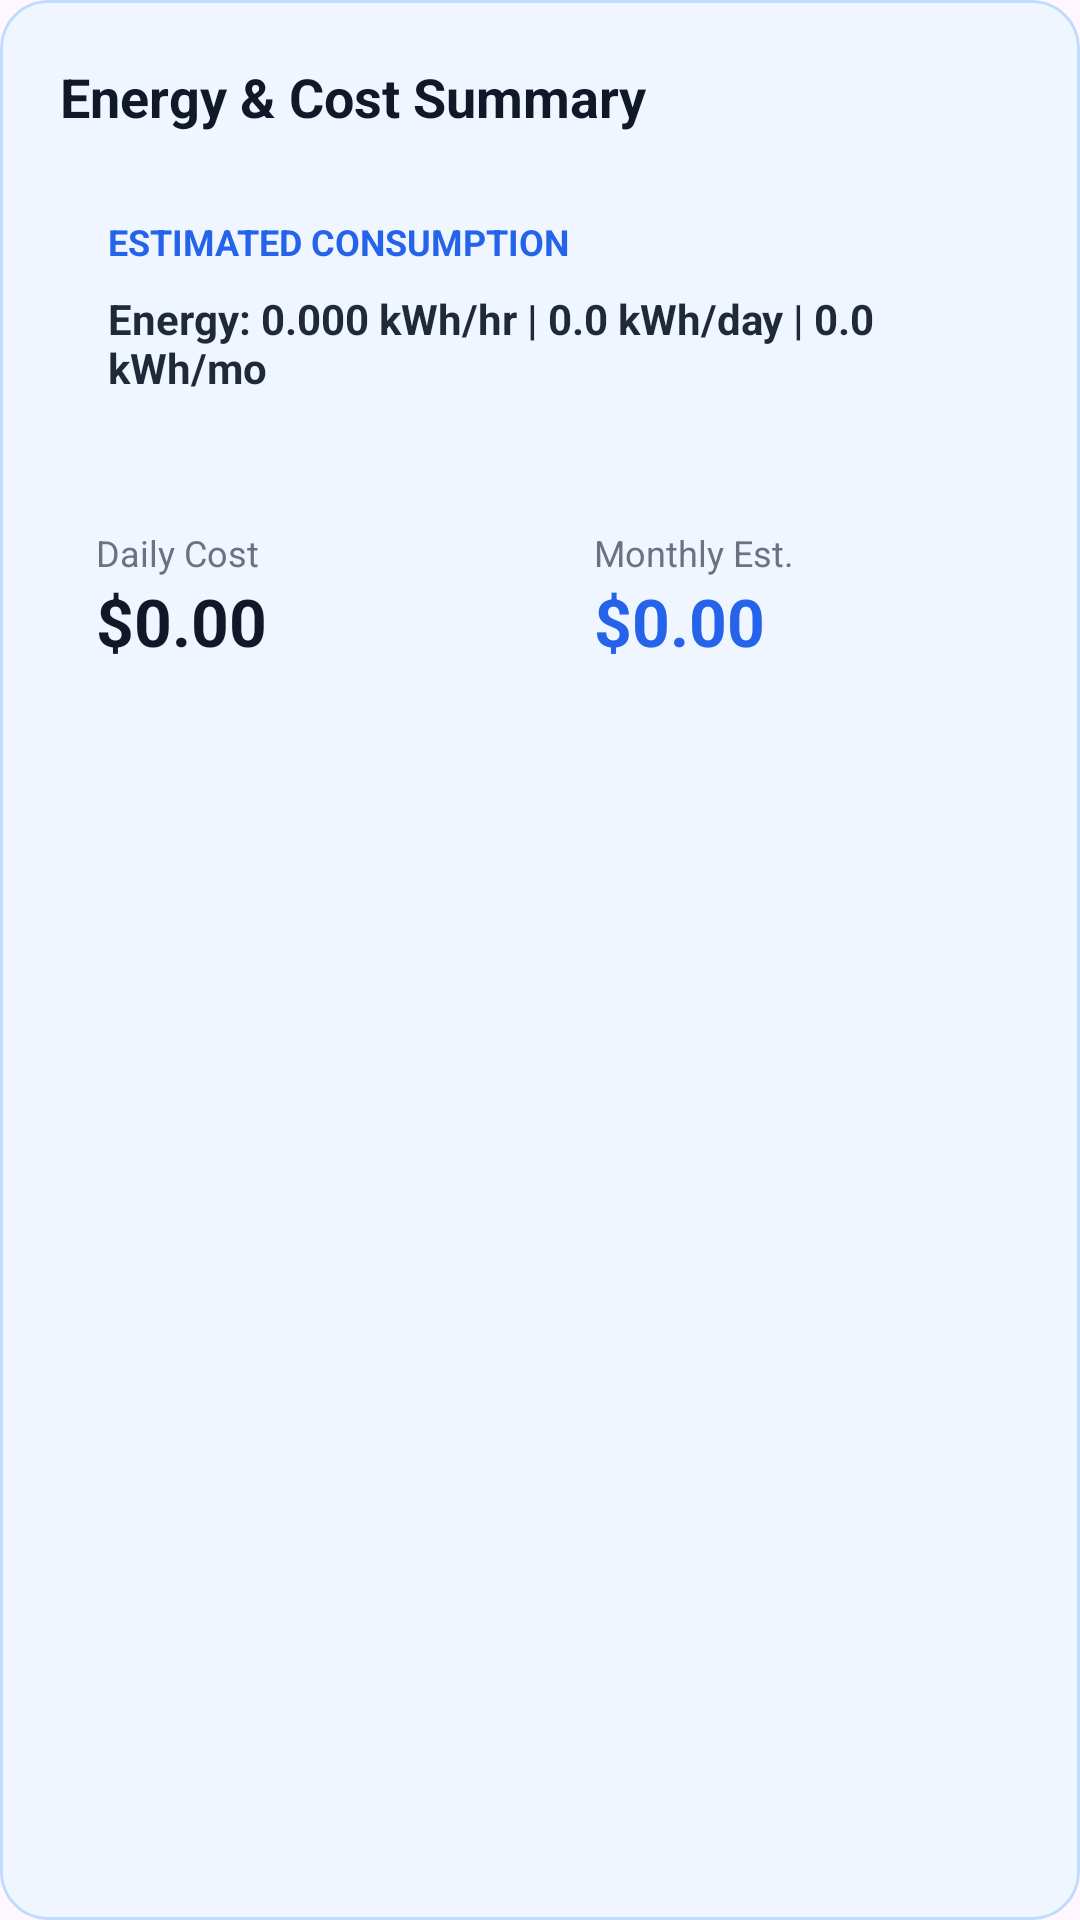

Layout XML and referenced resources for this Android screen:
<!-- AndroidManifest.xml: application theme Theme.ElectroLife -->
<!-- res/layout/layout_total_summary.xml -->
<?xml version="1.0" encoding="utf-8"?>
<com.google.android.material.card.MaterialCardView
    xmlns:android="http://schemas.android.com/apk/res/android"
    xmlns:app="http://schemas.android.com/apk/res-auto"
    android:layout_width="match_parent"
    android:layout_height="wrap_content"
    app:cardBackgroundColor="@color/blue_50"
    app:cardCornerRadius="16dp"
    app:strokeWidth="1dp"
    app:strokeColor="@color/blue_200"
    app:cardElevation="0dp">

    <LinearLayout
        android:layout_width="match_parent"
        android:layout_height="wrap_content"
        android:orientation="vertical"
        android:padding="20dp">

        <TextView
            android:layout_width="wrap_content"
            android:layout_height="wrap_content"
            android:text="Energy &amp; Cost Summary"
            android:textSize="18sp"
            android:textStyle="bold"
            android:textColor="@color/gray_900"
            android:layout_marginBottom="12dp"/>

        <LinearLayout
            android:layout_width="match_parent"
            android:layout_height="wrap_content"
            android:orientation="vertical"
            android:background="@drawable/bg_white_rounded"
            android:padding="16dp"
            android:layout_marginBottom="16dp">

            <TextView
                android:layout_width="wrap_content"
                android:layout_height="wrap_content"
                android:text="Estimated Consumption"
                android:textSize="12sp"
                android:textStyle="bold"
                android:textAllCaps="true"
                android:textColor="@color/blue_600"
                android:layout_marginBottom="8dp"/>

            <TextView
                android:id="@+id/tv_total_kwh_stats"
                android:layout_width="match_parent"
                android:layout_height="wrap_content"
                android:text="Energy: 0.000 kWh/hr | 0.0 kWh/day | 0.0 kWh/mo"
                android:textSize="14sp"
                android:textStyle="bold"
                android:textColor="@color/gray_800" />
        </LinearLayout>

        <LinearLayout
            android:layout_width="match_parent"
            android:layout_height="wrap_content"
            android:orientation="horizontal"
            android:baselineAligned="false">

            <LinearLayout
                android:layout_width="0dp"
                android:layout_height="wrap_content"
                android:layout_weight="1"
                android:orientation="vertical"
                android:background="@drawable/bg_white_rounded"
                android:padding="12dp"
                android:layout_marginEnd="6dp">

                <TextView
                    android:layout_width="wrap_content"
                    android:layout_height="wrap_content"
                    android:text="Daily Cost"
                    android:textSize="12sp"
                    android:textColor="@color/gray_500"/>

                <TextView
                    android:id="@+id/tv_summary_daily"
                    android:layout_width="wrap_content"
                    android:layout_height="wrap_content"
                    android:text="$0.00"
                    android:textSize="22sp"
                    android:textStyle="bold"
                    android:textColor="@color/gray_900"/>
            </LinearLayout>

            <LinearLayout
                android:layout_width="0dp"
                android:layout_height="wrap_content"
                android:layout_weight="1"
                android:orientation="vertical"
                android:background="@drawable/bg_white_rounded"
                android:padding="12dp"
                android:layout_marginStart="6dp">

                <TextView
                    android:layout_width="wrap_content"
                    android:layout_height="wrap_content"
                    android:text="Monthly Est."
                    android:textSize="12sp"
                    android:textColor="@color/gray_500"/>

                <TextView
                    android:id="@+id/tv_summary_monthly"
                    android:layout_width="wrap_content"
                    android:layout_height="wrap_content"
                    android:text="$0.00"
                    android:textSize="22sp"
                    android:textStyle="bold"
                    android:textColor="@color/blue_600"/>
            </LinearLayout>
        </LinearLayout>
    </LinearLayout>
</com.google.android.material.card.MaterialCardView>
<!-- resources referenced by this layout -->
<resources>
  <color name="blue_200">#BFDBFE</color>
  <color name="blue_50">#EFF6FF</color>
  <color name="blue_600">#2563EB</color>
  <color name="gray_500">#6B7280</color>
  <color name="gray_800">#1F2937</color>
  <color name="gray_900">#111827</color>
  <style name="Theme.ElectroLife" parent="Base.Theme.ElectroLife" />
  <style name="Base.Theme.ElectroLife" parent="Theme.Material3.DayNight.NoActionBar">
          
          
      </style>
</resources>
